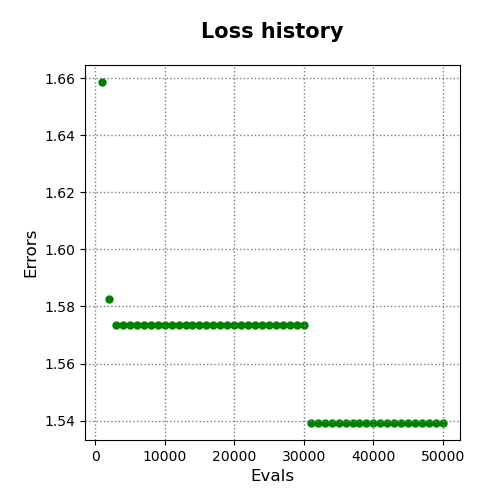

Source data for this figure (header and first rows):
evals, errors
1000, 1.659
2000, 1.583
3000, 1.573
4000, 1.573
5000, 1.573
6000, 1.573
7000, 1.573
8000, 1.573
9000, 1.573
10000, 1.573
11000, 1.573
12000, 1.573
13000, 1.573
14000, 1.573
15000, 1.573
16000, 1.573
17000, 1.573
18000, 1.573
19000, 1.573
20000, 1.573
21000, 1.573
22000, 1.573
23000, 1.573
24000, 1.573
25000, 1.573
26000, 1.573
27000, 1.573
28000, 1.573
29000, 1.573
30000, 1.573
31000, 1.539
32000, 1.539
33000, 1.539
34000, 1.539
35000, 1.539
36000, 1.539
37000, 1.539
38000, 1.539
39000, 1.539
40000, 1.539
41000, 1.539
42000, 1.539
43000, 1.539
44000, 1.539
45000, 1.539
46000, 1.539
47000, 1.539
48000, 1.539
49000, 1.539
50000, 1.539
